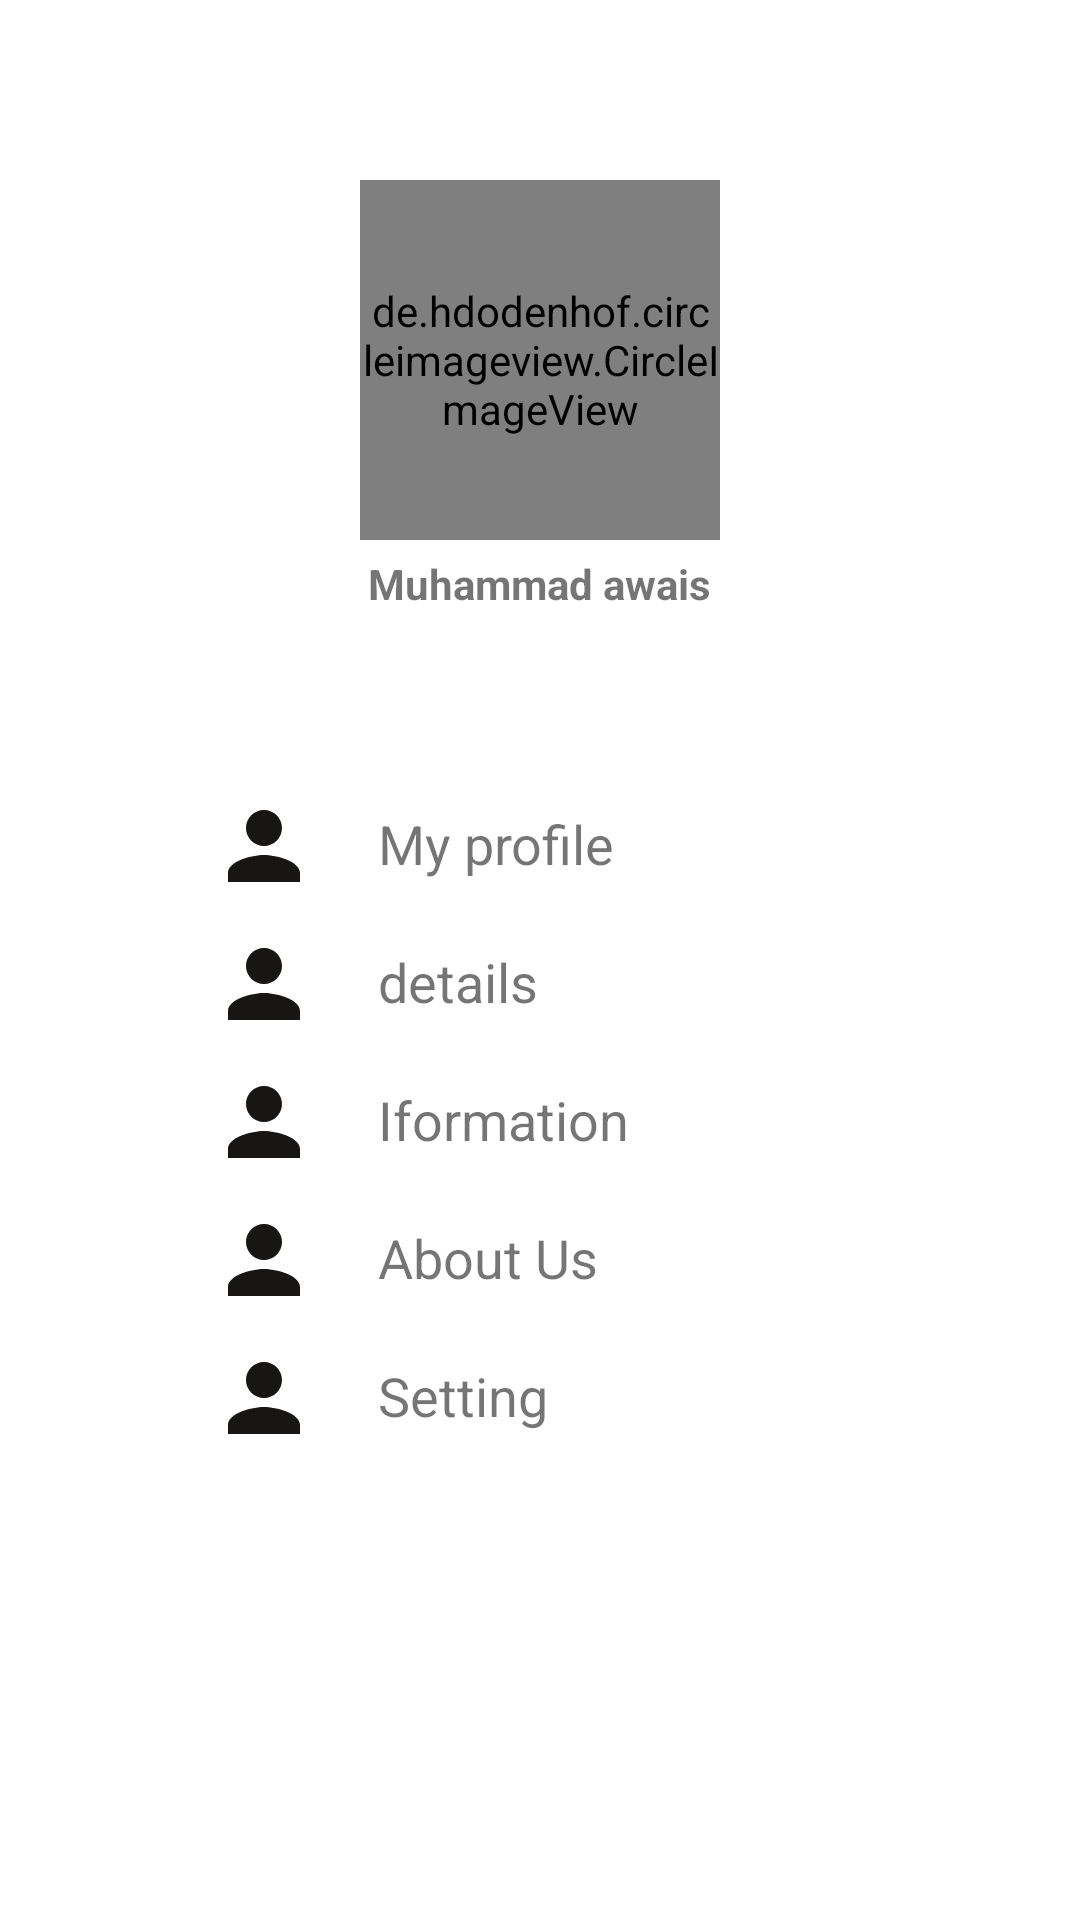

Reconstruct the res/layout file that produces this screen, plus the resources it refers to.
<!-- AndroidManifest.xml: application theme Theme.StressDetection -->
<!-- res/layout/fragment_setting.xml -->
<?xml version="1.0" encoding="utf-8"?>
<RelativeLayout xmlns:android="http://schemas.android.com/apk/res/android"
    xmlns:tools="http://schemas.android.com/tools"
    android:layout_width="match_parent"
    android:layout_height="match_parent"
    tools:context=".fragments.SettingFragment">

    
    <de.hdodenhof.circleimageview.CircleImageView
        android:id="@+id/imageView_profile"
        android:layout_width="120dp"
        android:layout_height="120dp"
        android:layout_centerHorizontal="true"
        android:layout_marginTop="60dp"
        android:src="@drawable/awais" />
    <TextView
        android:id="@+id/title"
        android:layout_width="wrap_content"
        android:layout_height="wrap_content"
        android:text="Muhammad awais"
        android:layout_below="@id/imageView_profile"
        android:layout_centerHorizontal="true"
        android:textStyle="bold"
        android:layout_marginTop="5dp"

        />
    <LinearLayout
        android:layout_width="match_parent"
        android:layout_height="wrap_content"
        android:id="@+id/linearlayout_1"
        android:layout_below="@id/title"
        android:orientation="horizontal"
        android:layout_marginTop="60dp"

        >
    <ImageView
        android:layout_width="36dp"
        android:layout_height="36dp"
        android:src="@drawable/person"
        android:layout_marginLeft="70dp"
        />
    <TextView
        android:layout_width="wrap_content"
        android:layout_height="wrap_content"
        android:text="My profile"
        android:textSize="18sp"
        android:layout_marginLeft="20dp"
        android:layout_marginTop="5dp"
        />
    </LinearLayout>

    <LinearLayout
        android:layout_width="match_parent"
        android:layout_height="wrap_content"
        android:id="@+id/linearlayout_2"
        android:layout_below="@id/linearlayout_1"
        android:orientation="horizontal"
        android:layout_marginTop="10dp"
        >
        <ImageView
            android:layout_width="36dp"
            android:layout_height="36dp"
            android:src="@drawable/person"
            android:layout_marginLeft="70dp"
            />
        <TextView
            android:layout_width="wrap_content"
            android:layout_height="wrap_content"
            android:text="details "
            android:textSize="18sp"
            android:layout_marginLeft="20dp"
            android:layout_marginTop="5dp"
            />
    </LinearLayout>
    <LinearLayout
        android:layout_width="match_parent"
        android:layout_height="wrap_content"
        android:id="@+id/linearlayout_3"
        android:layout_below="@id/linearlayout_2"
        android:orientation="horizontal"
        android:layout_marginTop="10dp"
        >
        <ImageView
            android:layout_width="36dp"
            android:layout_height="36dp"
            android:src="@drawable/person"
            android:layout_marginLeft="70dp"
            />

        <TextView
            android:layout_width="wrap_content"
            android:layout_height="wrap_content"
            android:layout_marginLeft="20dp"
            android:layout_marginTop="5dp"
            android:text="Iformation"
            android:textSize="18sp" />
    </LinearLayout>
    <LinearLayout
        android:layout_width="match_parent"
        android:layout_height="wrap_content"
        android:id="@+id/linearlayout_4"
        android:layout_below="@id/linearlayout_3"
        android:orientation="horizontal"
        android:layout_marginTop="10dp"
        >
        <ImageView
            android:layout_width="36dp"
            android:layout_height="36dp"
            android:src="@drawable/person"
            android:layout_marginLeft="70dp"
            />
        <TextView
            android:layout_width="wrap_content"
            android:layout_height="wrap_content"
            android:text="About Us"
            android:textSize="18sp"
            android:layout_marginLeft="20dp"
            android:layout_marginTop="5dp"
            />
    </LinearLayout>
    <LinearLayout
        android:layout_width="match_parent"
        android:layout_height="wrap_content"
        android:id="@+id/linearlayout_5"
        android:layout_below="@id/linearlayout_4"
        android:orientation="horizontal"
        android:layout_marginTop="10dp"
        >
        <ImageView
            android:layout_width="36dp"
            android:layout_height="36dp"
            android:src="@drawable/person"
            android:layout_marginLeft="70dp"
            />
        <TextView
            android:layout_width="wrap_content"
            android:layout_height="wrap_content"
            android:text="Setting"
            android:textSize="18sp"
            android:layout_marginLeft="20dp"
            android:layout_marginTop="5dp"
            />
    </LinearLayout>

</RelativeLayout>
<!-- resources referenced by this layout -->
<resources>
  <!-- drawable awais: jpeg bitmap (drawable, 80250 bytes) -->
  <!-- drawable person (drawable) -->
  <vector android:height="24dp" android:tint="#171615"
      android:viewportHeight="24" android:viewportWidth="24"
      android:width="24dp" xmlns:android="http://schemas.android.com/apk/res/android">
      <path android:fillColor="@android:color/white" android:pathData="M12,12c2.21,0 4,-1.79 4,-4s-1.79,-4 -4,-4 -4,1.79 -4,4 1.79,4 4,4zM12,14c-2.67,0 -8,1.34 -8,4v2h16v-2c0,-2.66 -5.33,-4 -8,-4z"/>
  </vector>
  <style name="Theme.StressDetection" parent="Theme.MaterialComponents.DayNight.NoActionBar">
          
          <item name="colorPrimary">@color/purple_500</item>
          <item name="colorPrimaryVariant">@color/purple_700</item>
          <item name="colorOnPrimary">@color/white</item>
          
          <item name="colorSecondary">@color/teal_200</item>
          <item name="colorSecondaryVariant">@color/teal_700</item>
          <item name="colorOnSecondary">@color/black</item>
          
          <item name="android:statusBarColor" tools:targetApi="l">?attr/colorPrimaryVariant</item>
          
      </style>
  <color name="purple_500">#FF6200EE</color>
  <color name="purple_700">#FF3700B3</color>
  <color name="white">#FFFFFFFF</color>
  <color name="teal_200">#FF03DAC5</color>
  <color name="teal_700">#FF018786</color>
  <color name="black">#FF000000</color>
</resources>
